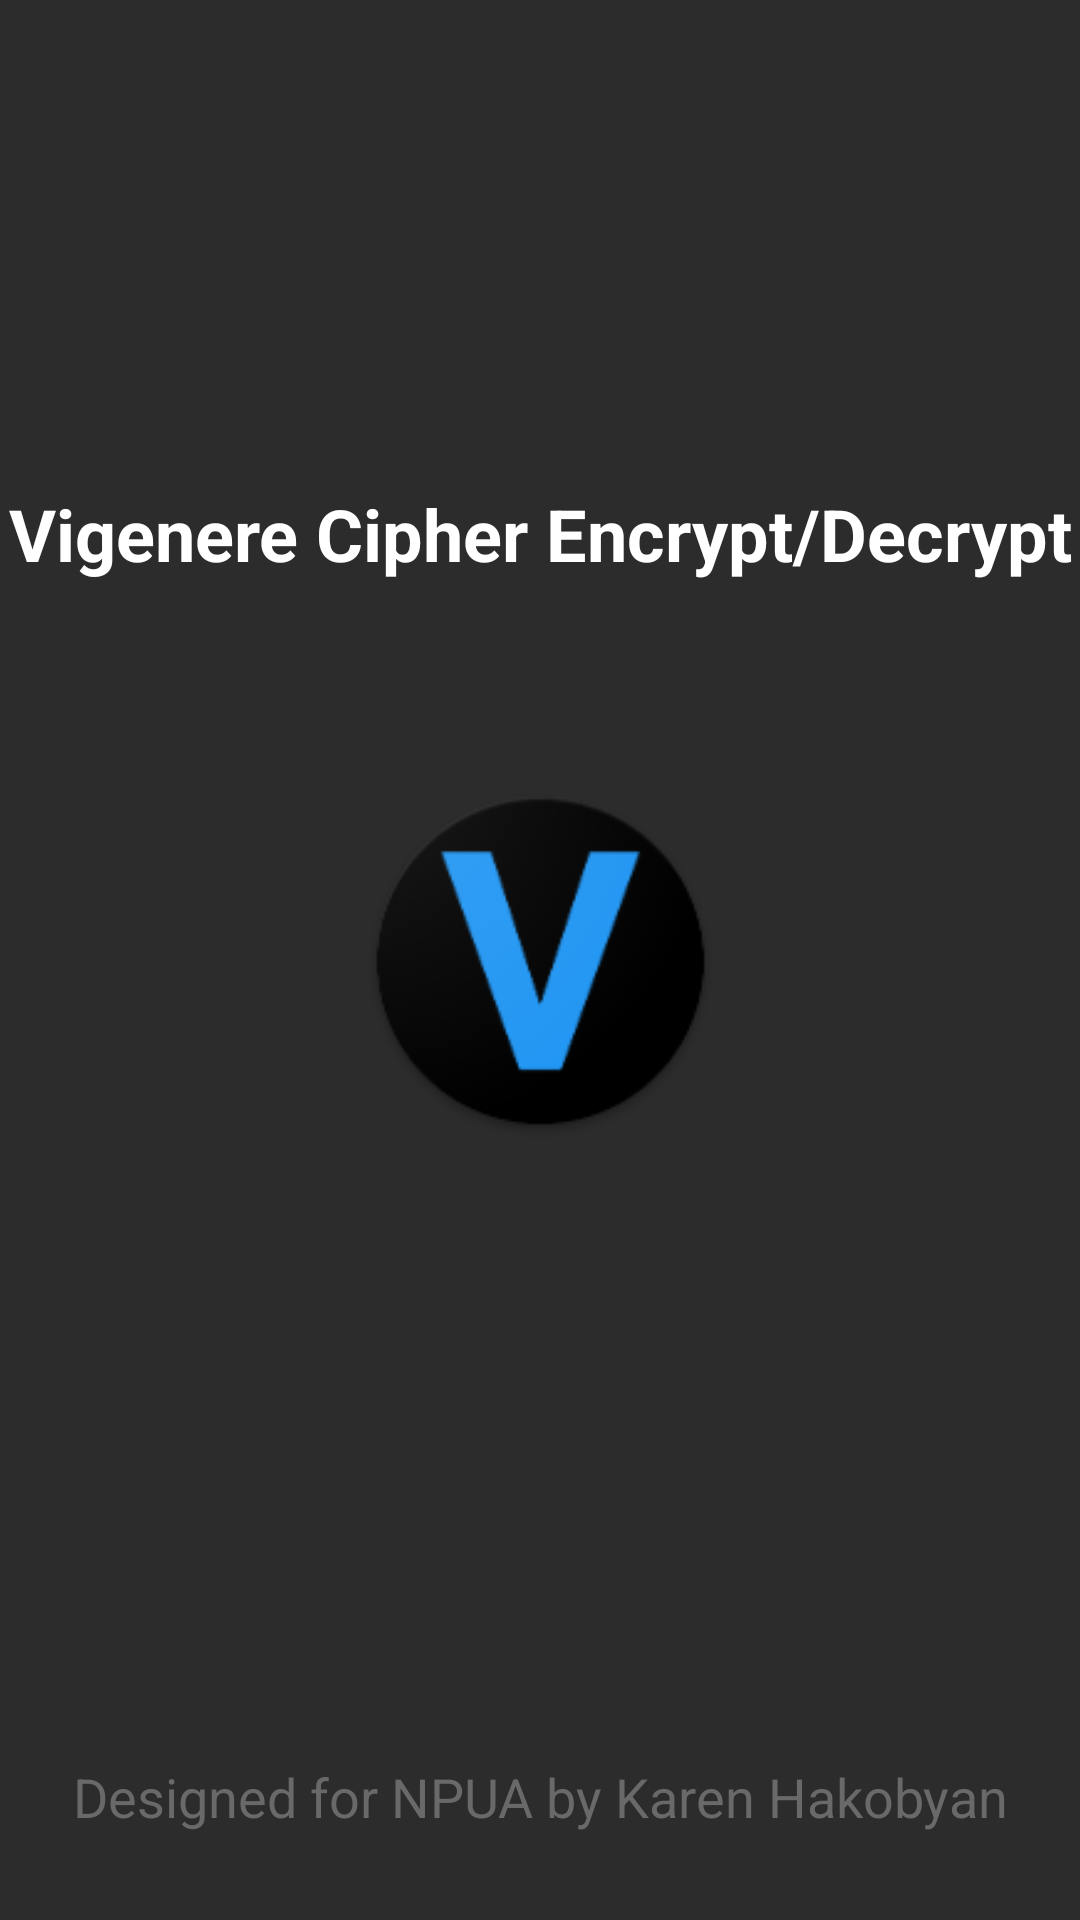

Write the Android layout XML for this screen, with the resource values it uses.
<!-- AndroidManifest.xml: application theme Theme.VigenereCipherEncodedecode -->
<!-- res/layout/activity_splash_screen.xml -->
<?xml version="1.0" encoding="utf-8"?>
<androidx.constraintlayout.widget.ConstraintLayout xmlns:android="http://schemas.android.com/apk/res/android"
    xmlns:app="http://schemas.android.com/apk/res-auto"
    xmlns:tools="http://schemas.android.com/tools"
    android:layout_width="match_parent"
    android:layout_height="match_parent"
    tools:context=".SplashScreenActivity"
    android:background="#2C2C2C">

    <TextView
        android:id="@+id/textView2"
        android:layout_width="wrap_content"
        android:layout_height="wrap_content"
        android:text="Vigenere Cipher Encrypt/Decrypt"
        android:textColor="@color/white"
        android:textSize="24dp"
        android:textStyle="bold"
        app:layout_constraintBottom_toBottomOf="parent"
        app:layout_constraintEnd_toEndOf="parent"
        app:layout_constraintStart_toStartOf="parent"
        app:layout_constraintTop_toTopOf="parent"
        app:layout_constraintVertical_bias="0.266" />

    <ImageView
        android:id="@+id/imageView"
        android:layout_width="125dp"
        android:layout_height="119dp"
        android:outlineAmbientShadowColor="@color/purple_700"
        app:layout_constraintBottom_toBottomOf="parent"
        app:layout_constraintEnd_toEndOf="parent"
        app:layout_constraintStart_toStartOf="parent"
        app:layout_constraintTop_toTopOf="parent"
        app:srcCompat="@mipmap/ic_launcher" />

    <TextView
        android:id="@+id/textView4"
        android:layout_width="wrap_content"
        android:layout_height="wrap_content"
        android:text="Designed for NPUA by Karen Hakobyan"
        android:textColor="#6A6969"
        android:textSize="18dp"
        app:layout_constraintBottom_toBottomOf="parent"
        app:layout_constraintEnd_toEndOf="parent"
        app:layout_constraintStart_toStartOf="parent"
        app:layout_constraintTop_toTopOf="parent"
        app:layout_constraintVertical_bias="0.953" />


</androidx.constraintlayout.widget.ConstraintLayout>
<!-- resources referenced by this layout -->
<resources>
  <!-- mipmap ic_launcher: png bitmap (mipmap-hdpi, 5117 bytes) -->
  <style name="Theme.VigenereCipherEncodedecode" parent="Theme.MaterialComponents.DayNight.NoActionBar">
          
          <item name="colorPrimary">@color/purple_500</item>
          <item name="colorPrimaryVariant">@color/purple_700</item>
          <item name="colorOnPrimary">@color/white</item>
          
          <item name="colorSecondary">@color/teal_200</item>
          <item name="colorSecondaryVariant">@color/teal_700</item>
          <item name="colorOnSecondary">@color/black</item>
          
          <item name="android:statusBarColor" tools:targetApi="l">?attr/colorPrimaryVariant</item>
          
      </style>
  <!-- not gathered from this repository: default colours our renderer supplied (Android Studio template values) -->
  <color name="purple_500">#FF6200EE</color>
  <color name="purple_700">#FF3700B3</color>
  <color name="teal_200">#FF03DAC5</color>
  <color name="teal_700">#FF018786</color>
  <color name="black">#FF000000</color>
  <color name="white">#FFFFFFFF</color>
</resources>
